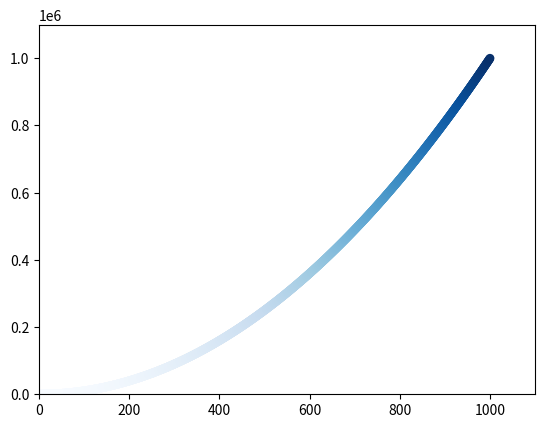

Generate this figure with matplotlib:
import matplotlib.pyplot as plt

# plt.scatter(2, 4, s=200)
# plt.title("Square numbers", fontsize=24)
# plt.xlabel("Value", fontsize=14)
# plt.ylabel("Square of value", fontsize=14)
# plt.tick_params(axis='both',which='major', labelsize=14)
# plt.show()

# x_values = [1, 2, 3, 4, 5]
# y_values = [1, 4, 9, 16, 25]
# plt.scatter(x_values, y_values, s=100)
# plt.show()

x_values = list(range(1, 1001))
y_values = [x**2 for x in x_values]
# plt.scatter(x_values, y_values, c='red', edgecolors='none', s=40)
plt.scatter(x_values, y_values, c=y_values, cmap=plt.cm.Blues, edgecolors='none', s=40)
plt.axis([0, 1100, 0, 1100000])
plt.savefig('scatter_test.png', bbox_inches='tight')